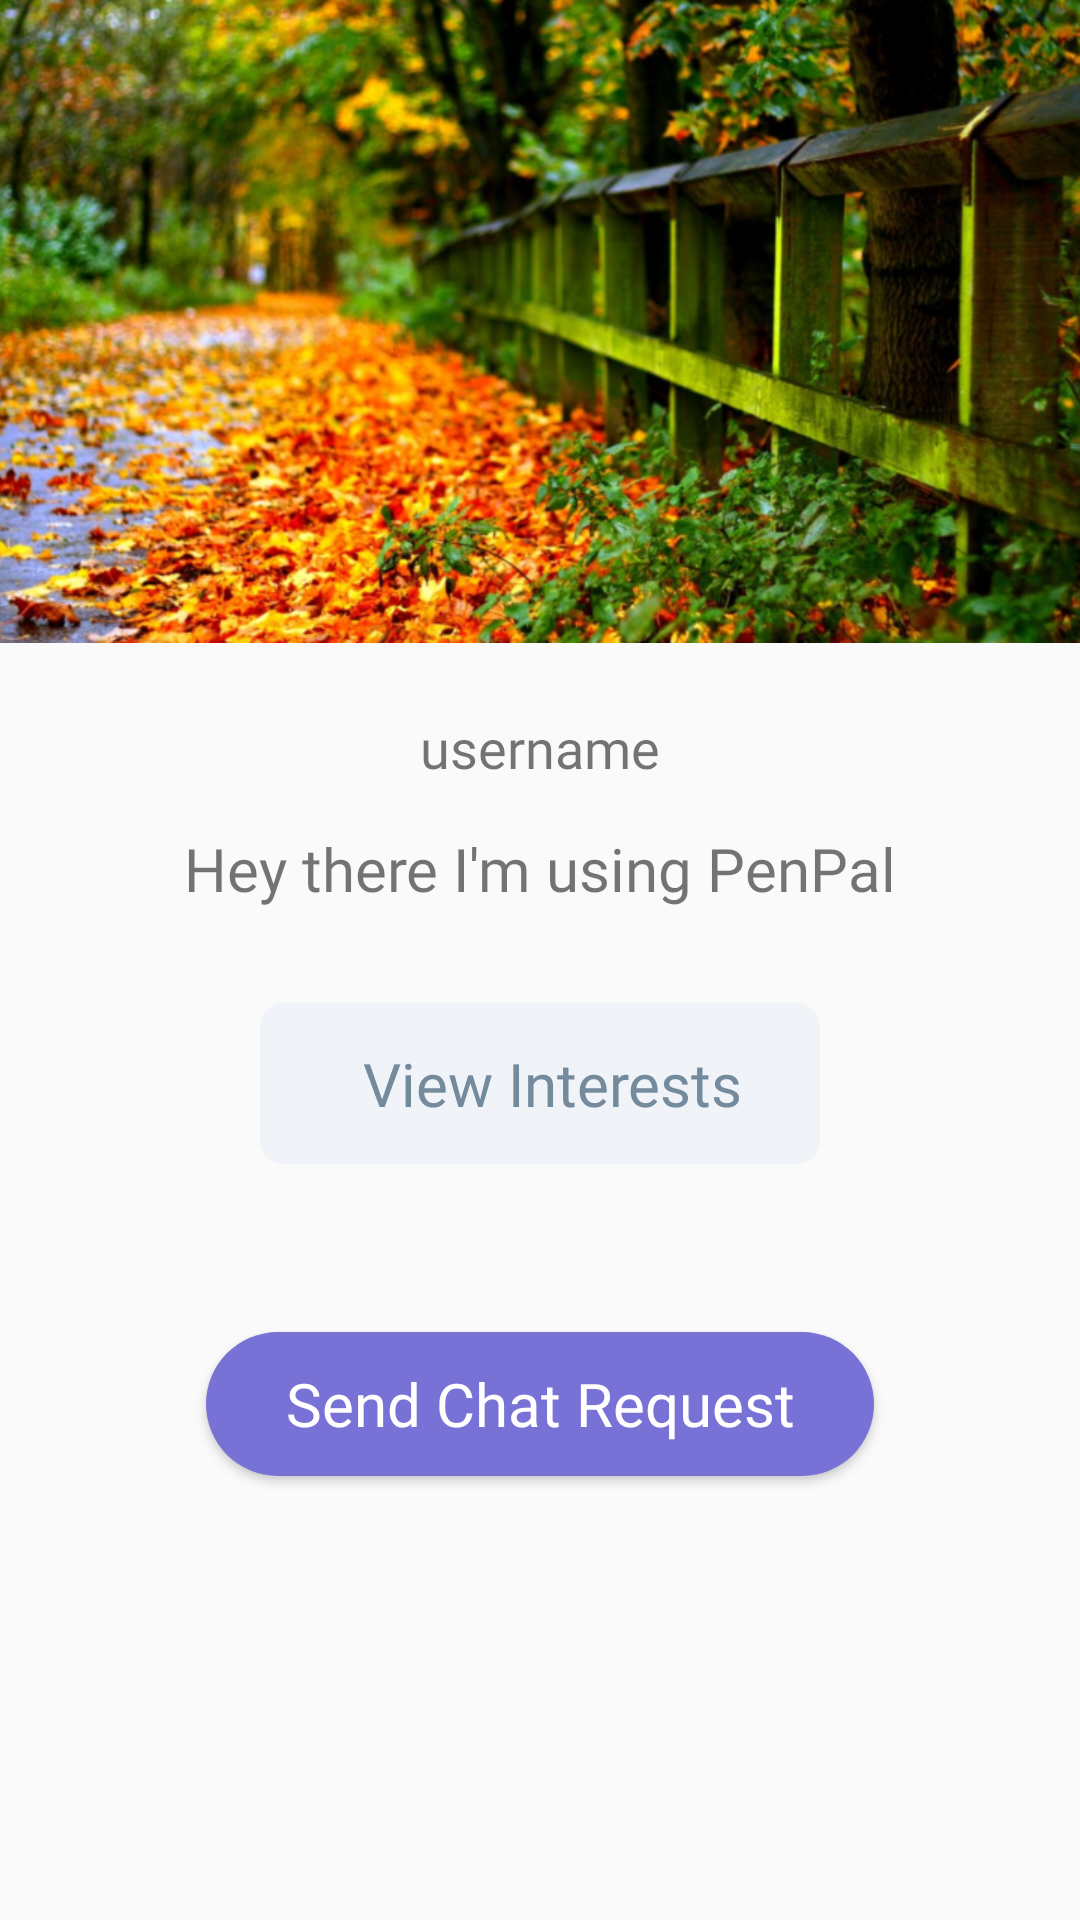

Reconstruct the res/layout file that produces this screen, plus the resources it refers to.
<!-- AndroidManifest.xml: application theme AppTheme -->
<!-- res/layout/activity_profile.xml -->
<?xml version="1.0" encoding="utf-8"?>
<androidx.constraintlayout.widget.ConstraintLayout xmlns:android="http://schemas.android.com/apk/res/android"
    xmlns:app="http://schemas.android.com/apk/res-auto"
    xmlns:tools="http://schemas.android.com/tools"
    android:layout_width="match_parent"
    android:layout_height="match_parent"
    tools:context=".ProfileActivity">

    <ImageView
        android:id="@+id/profile_display_pic"
        android:layout_width="0dp"
        android:layout_height="0dp"
        android:src="@drawable/profile_placeholder_image"
        android:scaleType="centerCrop"
        app:layout_constraintBottom_toBottomOf="parent"
        app:layout_constraintEnd_toEndOf="parent"
        app:layout_constraintHeight_percent="0.335"
        app:layout_constraintHorizontal_bias="0.5"
        app:layout_constraintStart_toStartOf="parent"
        app:layout_constraintTop_toTopOf="parent"
        app:layout_constraintVertical_bias="0.0" />


    <TextView
        android:id="@+id/visit_user_name"
        android:layout_width="wrap_content"
        android:layout_height="wrap_content"
        android:fontFamily="@font/bold"
        android:text="username"
        android:textSize="18sp"
        app:layout_constraintBottom_toBottomOf="parent"
        app:layout_constraintEnd_toEndOf="parent"
        app:layout_constraintStart_toStartOf="parent"
        app:layout_constraintTop_toTopOf="parent"
        app:layout_constraintVertical_bias="0.385" />

    <TextView
        android:id="@+id/visit_profile_status"
        android:layout_width="wrap_content"
        android:layout_height="wrap_content"
        android:fontFamily="@font/regular"
        android:text="Hey there I'm using PenPal"
        android:textSize="20sp"
        app:layout_constraintBottom_toBottomOf="parent"
        app:layout_constraintEnd_toEndOf="parent"
        app:layout_constraintStart_toStartOf="parent"
        app:layout_constraintTop_toTopOf="parent"
        app:layout_constraintVertical_bias="0.45" />


    <Button
        android:id="@+id/profile_view_interests"
        style="@style/buttonStyle"
        android:layout_width="0dp"
        android:layout_height="0dp"
        android:background="@drawable/inputs"
        android:fontFamily="@font/regular"
        android:gravity="center"
        android:paddingStart="8dp"
        android:text="View Interests"
        android:textAllCaps="false"
        android:textColor="@color/darker_text"
        android:textSize="20sp"
        app:layout_constraintBottom_toBottomOf="parent"
        app:layout_constraintEnd_toEndOf="parent"
        app:layout_constraintHeight_percent="0.08375"
        app:layout_constraintHorizontal_bias="0.5"
        app:layout_constraintStart_toStartOf="parent"
        app:layout_constraintTop_toTopOf="parent"
        app:layout_constraintVertical_bias="0.57002"
        app:layout_constraintWidth_percent="0.5194" />


    <Button
        android:id="@+id/send_message_request_button"
        android:layout_width="0dp"
        android:layout_height="0dp"
        android:background="@drawable/button"
        android:fontFamily="@font/regular"
        android:gravity="center_horizontal|center_vertical"
        android:text="Send Chat Request"
        android:textAlignment="center"
        android:textAllCaps="false"
        android:textColor="@color/white"
        android:textSize="20sp"
        app:layout_constraintBottom_toBottomOf="parent"
        app:layout_constraintEnd_toEndOf="parent"
        app:layout_constraintHeight_percent="0.075"
        app:layout_constraintHorizontal_bias="0.5"
        app:layout_constraintStart_toStartOf="parent"
        app:layout_constraintTop_toTopOf="parent"
        app:layout_constraintVertical_bias="0.75"
        app:layout_constraintWidth_percent="0.61944" />

    <Button
        android:id="@+id/decline_message_request_button"
        android:layout_width="0dp"
        android:layout_height="0dp"
        android:background="@drawable/button"
        android:fontFamily="@font/regular"
        android:gravity="center_horizontal|center_vertical"
        android:text="Decline Chat Request"
        android:textAlignment="center"
        android:textAllCaps="false"
        android:textColor="@color/white"
        android:textSize="20sp"
        android:visibility="invisible"
        app:layout_constraintBottom_toBottomOf="parent"
        app:layout_constraintEnd_toEndOf="parent"
        app:layout_constraintHeight_percent="0.075"
        app:layout_constraintHorizontal_bias="0.5"
        app:layout_constraintStart_toStartOf="parent"
        app:layout_constraintTop_toTopOf="parent"
        app:layout_constraintVertical_bias="0.87"
        app:layout_constraintWidth_percent="0.61944" />

    <Button
        android:id="@+id/chatButton"
        android:layout_width="0dp"
        android:layout_height="0dp"
        android:background="@drawable/button"
        android:fontFamily="@font/regular"
        android:gravity="center_horizontal|center_vertical"
        android:text="Chat"
        android:textAlignment="center"
        android:textAllCaps="false"
        android:textColor="@color/white"
        android:textSize="20sp"
        android:visibility="invisible"
        app:layout_constraintBottom_toBottomOf="parent"
        app:layout_constraintEnd_toEndOf="parent"
        app:layout_constraintHeight_percent="0.075"
        app:layout_constraintHorizontal_bias="0.5"
        app:layout_constraintStart_toStartOf="parent"
        app:layout_constraintTop_toTopOf="parent"
        app:layout_constraintVertical_bias="0.87"
        app:layout_constraintWidth_percent="0.61944" />

</androidx.constraintlayout.widget.ConstraintLayout>
<!-- resources referenced by this layout -->
<resources>
  <color name="darker_text">#748A9D</color>
  <color name="white">#FFFFFF</color>
  <!-- drawable button (drawable) -->
  <?xml version="1.0" encoding="utf-8"?>
  <shape xmlns:android="http://schemas.android.com/apk/res/android">
      <solid android:color="@color/colorPrimaryDark" ></solid>
      <corners android:radius="36dp"></corners>
  </shape>
  <!-- drawable inputs (drawable) -->
  <?xml version="1.0" encoding="utf-8"?>
  <shape xmlns:android="http://schemas.android.com/apk/res/android">
  
      <solid android:color="#F0F4F8"></solid>
      <corners android:radius="8dp"></corners>
  
  </shape>
  <!-- drawable profile_placeholder_image: png bitmap (drawable, 735980 bytes) -->
  <style name="buttonStyle" parent="@style/Base.Widget.AppCompat.Button.Borderless" />
  <style name="AppTheme" parent="Theme.AppCompat.Light.NoActionBar">
          
          <item name="colorPrimary">@color/colorPrimary</item>
          <item name="colorPrimaryDark">@color/colorPrimaryDark</item>
          <item name="colorAccent">@color/colorAccent</item>
      </style>
  <color name="colorPrimaryDark">#7871D6</color>
  <color name="colorPrimary">#7871D6</color>
  <color name="colorAccent">#7871D6</color>
</resources>
